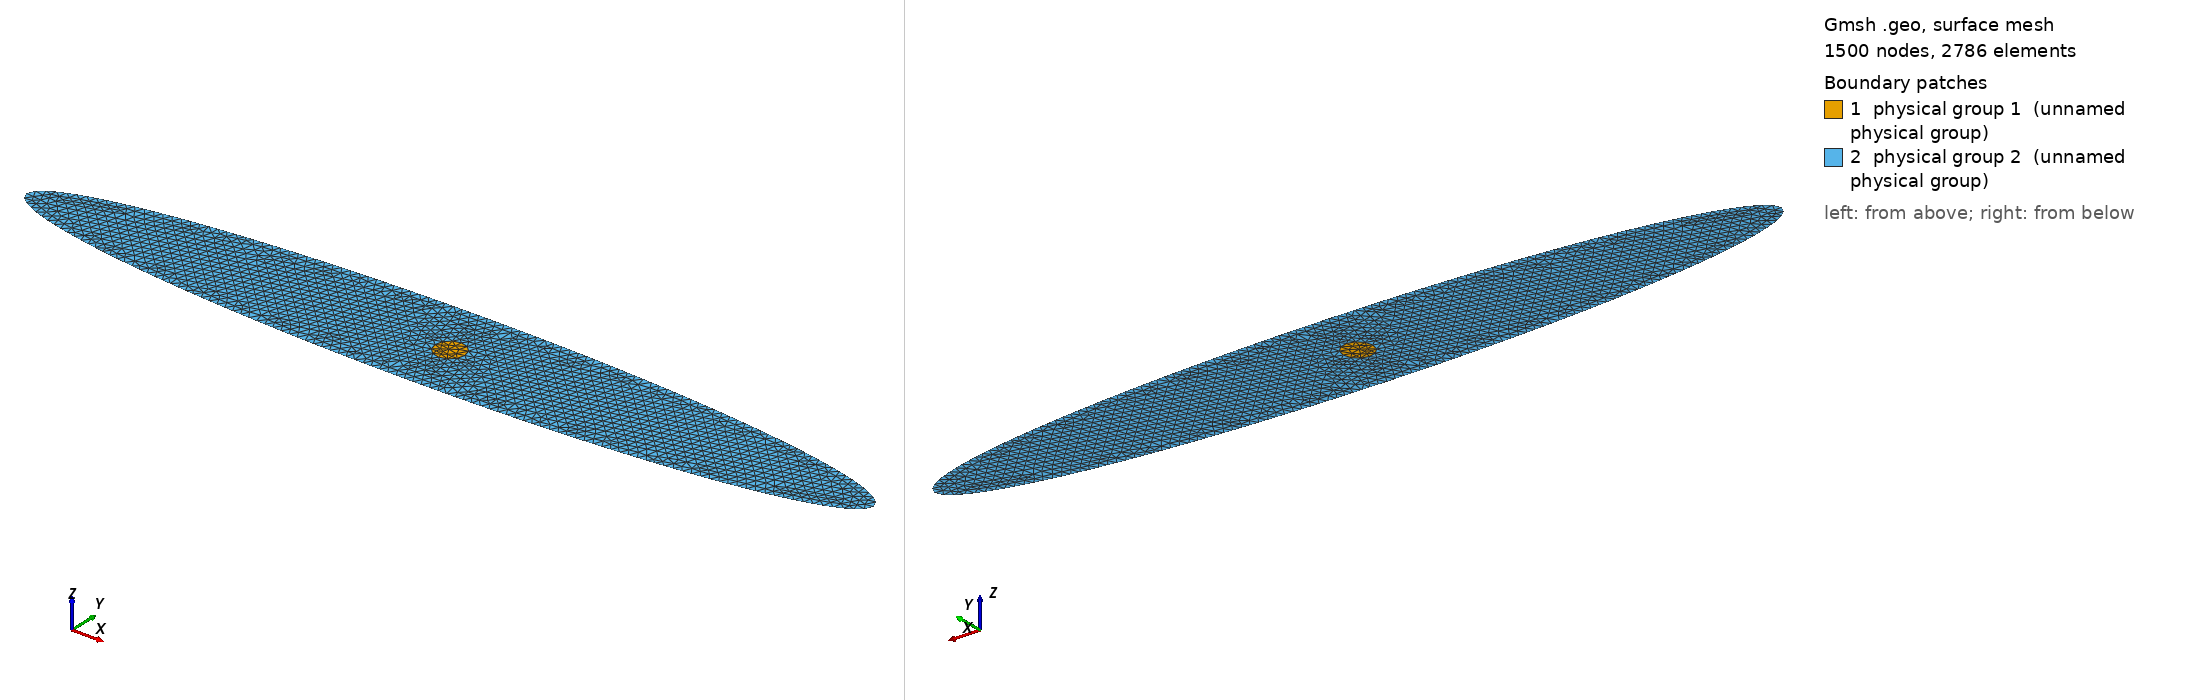

Gmsh geometry script, surface-meshed: 1500 nodes, 2786 surface elements. Boundary patches (legend numbers): 1 physical group 1 (unnamed physical group), 2 physical group 2 (unnamed physical group). Left view from above one corner, right view from below the opposite corner. Legend entries are the model's physical surfaces. The drawing asked Gmsh for element sizes between 1% and 20% of the model's largest extent; the script's own settings can give other sizes.

=== ellipse.geo (drawn) ===
Geometry.OCCTargetUnit = "M";
Mesh.Algorithm=2; // 1: MeshAdapt, 2: Automatic, 3: Initial mesh only, 5: Delaunay, 6: Frontal-Delaunay, 7: BAMG, 8: Frontal-Delaunay for Quads, 9: Packing of Parallelograms
Mesh.Algorithm3D=1; // 1: Delaunay, 3: Initial mesh only, 4: Frontal, 7: MMG3D, 9: R-tree, 10: HXT
Mesh.Format=1; // 1: msh, 2: unv, 10: auto, 16: vtk, 19: vrml, 21: mail, 26: pos stat, 27: stl, 28: p3d, 30: mesh, 31: bdf, 32: cgns, 33: med, 34: diff, 38: ir3, 39: inp, 40: ply2, 41: celum, 42: su2, 47: tochnog, 49: neu, 50: matlab
Mesh.RecombinationAlgorithm=1; // 0: simple, 1: blossom, 2: simple full-quad, 3: blossom full-quad

d1 = 0.002;
d2x = 0.057;
d2y = 0.008;
dx1 = 0;
dx2 = 0;
dy1 = 0;
dy2 = 0;
mesh1 = 0.0003;
mesh2 = 0.0003;

p0 = newp; Point(p0) = {dx1,dy1,0,mesh1};
p1 = newp; Point(p1) = {d1+dx1,dy1,0,mesh1};
p2 = newp; Point(p2) = {dx1,d1+dy1,0,mesh1};
p3 = newp; Point(p3) = {-d1+dx1,dy1,0,mesh1};
p4 = newp; Point(p4) = {dx1,-d1+dy1,0,mesh1};
l1 = newl; Circle(l1) = {p1,p0,p2};
l2 = newl; Circle(l2) = {p2,p0,p3};
l3 = newl; Circle(l3) = {p3,p0,p4};
l4 = newl; Circle(l4) = {p4,p0,p1};
ll1 = newll; Line loop(ll1) = {l1,l2,l3,l4};
s1 = news; Surface(s1) = {ll1};

p00 = newp; Point(p00) = {dx2,dy2,0,mesh2};
p10 = newp; Point(p10) = {d2x+dx2,dy2,0,mesh2};
p20 = newp; Point(p20) = {dx2,d2y+dy2,0,mesh2};
p30 = newp; Point(p30) = {-d2x+dx2,dy2,0,mesh2};
p40 = newp; Point(p40) = {dx2,-d2y+dy2,0,mesh2};
l10 = newl; Ellipse(l10) = {p10,p00,p10,p20};
l20 = newl; Ellipse(l20) = {p20,p00,p10,p30};
l30 = newl; Ellipse(l30) = {p30,p00,p10,p40};
l40 = newl; Ellipse(l40) = {p40,p00,p10,p10};
ll10 = newll; Line loop(ll10) = {l10,l20,l30,l40};
s10 = news; Surface(s10) = {ll10,ll1};

Physical Surface(1) = {s1};
Physical Surface(2) = {s10};
